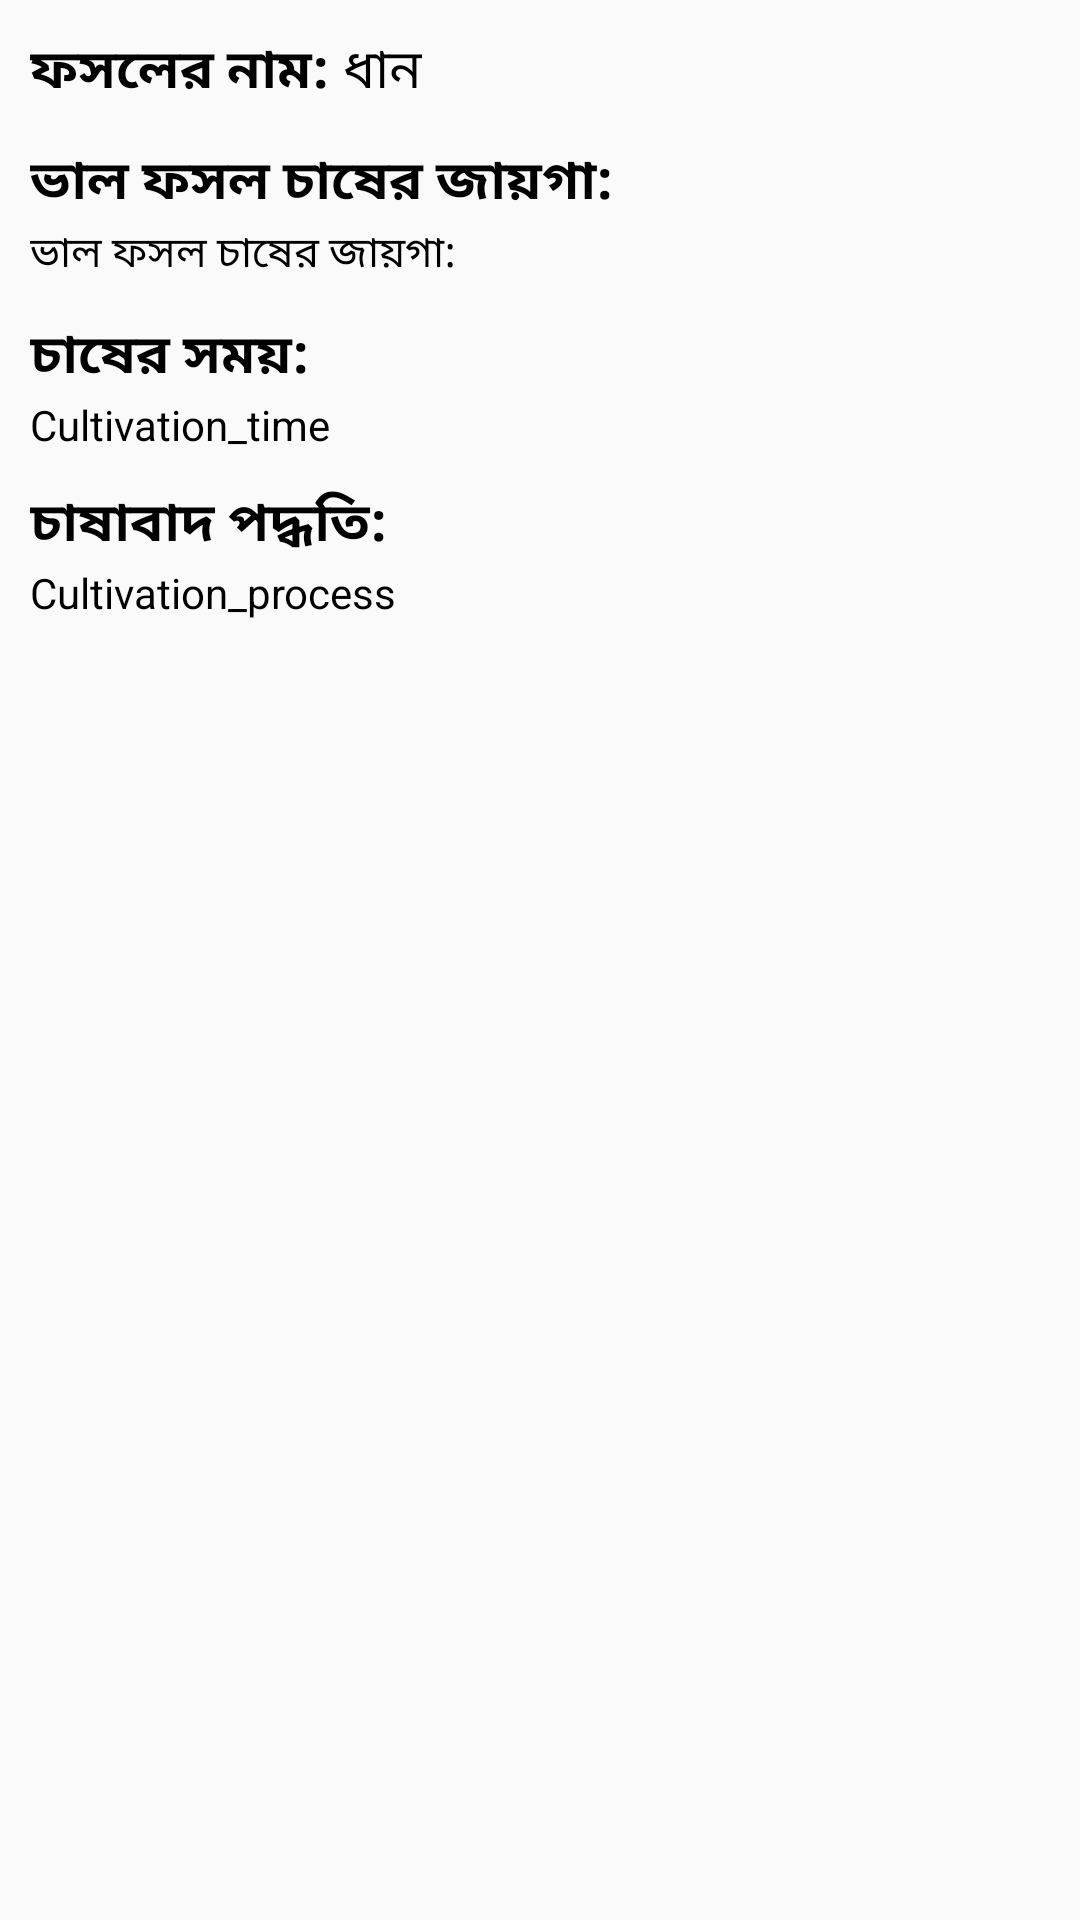

The Android layout XML behind this screen, and the referenced resources:
<!-- AndroidManifest.xml: application theme AppTheme -->
<!-- res/layout/activity_cultivation_desc.xml -->
<?xml version="1.0" encoding="utf-8"?>
<ScrollView xmlns:android="http://schemas.android.com/apk/res/android"
    xmlns:app="http://schemas.android.com/apk/res-auto"
    xmlns:tools="http://schemas.android.com/tools"
    android:layout_width="match_parent"
    android:layout_height="match_parent"
    tools:context=".CultivationDescActivity">
    <LinearLayout
        android:layout_width="match_parent"
        android:layout_height="match_parent"
        android:orientation="vertical"
        android:layout_margin="10dp">
        <LinearLayout
            android:layout_width="match_parent"
            android:layout_height="wrap_content"
            android:orientation="horizontal">

            <TextView
                android:layout_width="wrap_content"
                android:layout_height="wrap_content"
                android:text="ফসলের নাম: "
                android:textColor="@android:color/black"
                android:textSize="18sp"
                android:textStyle="bold"/>
            <TextView
                android:id="@+id/txt_crop_name"
                android:layout_width="wrap_content"
                android:layout_height="wrap_content"
                android:text="ধান"
                android:textSize="18sp"
                android:textColor="@android:color/black"/>

        </LinearLayout>
        <TextView
            android:layout_width="wrap_content"
            android:layout_height="wrap_content"
            android:layout_marginTop="10dp"
            android:text="ভাল ফসল চাষের জায়গা: "
            android:textColor="@android:color/black"
            android:textStyle="bold"
            android:textSize="18sp"/>
        <TextView
            android:id="@+id/cultivation_place"
            android:layout_width="wrap_content"
            android:layout_height="wrap_content"
            android:text="ভাল ফসল চাষের জায়গা: "
            android:textColor="@android:color/black"/>

        <TextView
            android:layout_width="wrap_content"
            android:layout_height="wrap_content"
            android:layout_marginTop="10dp"
            android:text="চাষের সময়: "
            android:textStyle="bold"
            android:textColor="@android:color/black"
            android:textSize="18sp"/>

        <TextView
            android:id="@+id/cultivation_time"
            android:layout_width="wrap_content"
            android:layout_height="wrap_content"
            android:text="Cultivation_time "
            android:textColor="@android:color/black"/>

        <TextView

            android:layout_width="wrap_content"
            android:layout_height="wrap_content"
            android:layout_marginTop="10dp"
            android:text="চাষাবাদ পদ্ধতি: "
            android:textStyle="bold"
            android:textColor="@android:color/black"
            android:textSize="18sp"/>
        <TextView
            android:id="@+id/cultivation_process"
            android:layout_width="wrap_content"
            android:layout_height="wrap_content"
            android:text="Cultivation_process "
            android:layout_marginBottom="10dp"
            android:textColor="@android:color/black"/>



    </LinearLayout>

</ScrollView>
<!-- resources referenced by this layout -->
<resources>
  <style name="AppTheme" parent="Base.Theme.AppCompat.Light.DarkActionBar">
          
          <item name="colorPrimary">@color/colorPrimary</item>
          <item name="colorPrimaryDark">@color/colorPrimaryDark</item>
          <item name="colorAccent">@color/colorAccent</item>
      </style>
  <color name="colorPrimary">#3F51B5</color>
  <color name="colorPrimaryDark">#426fc9</color>
  <color name="colorAccent">#FF4081</color>
</resources>
